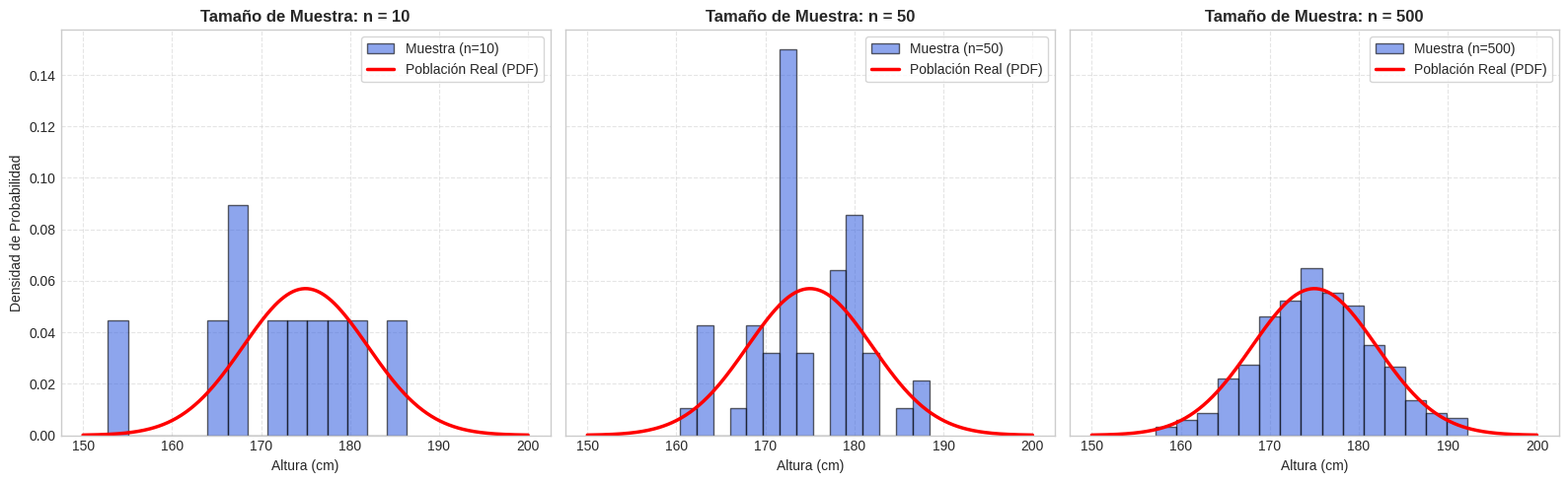
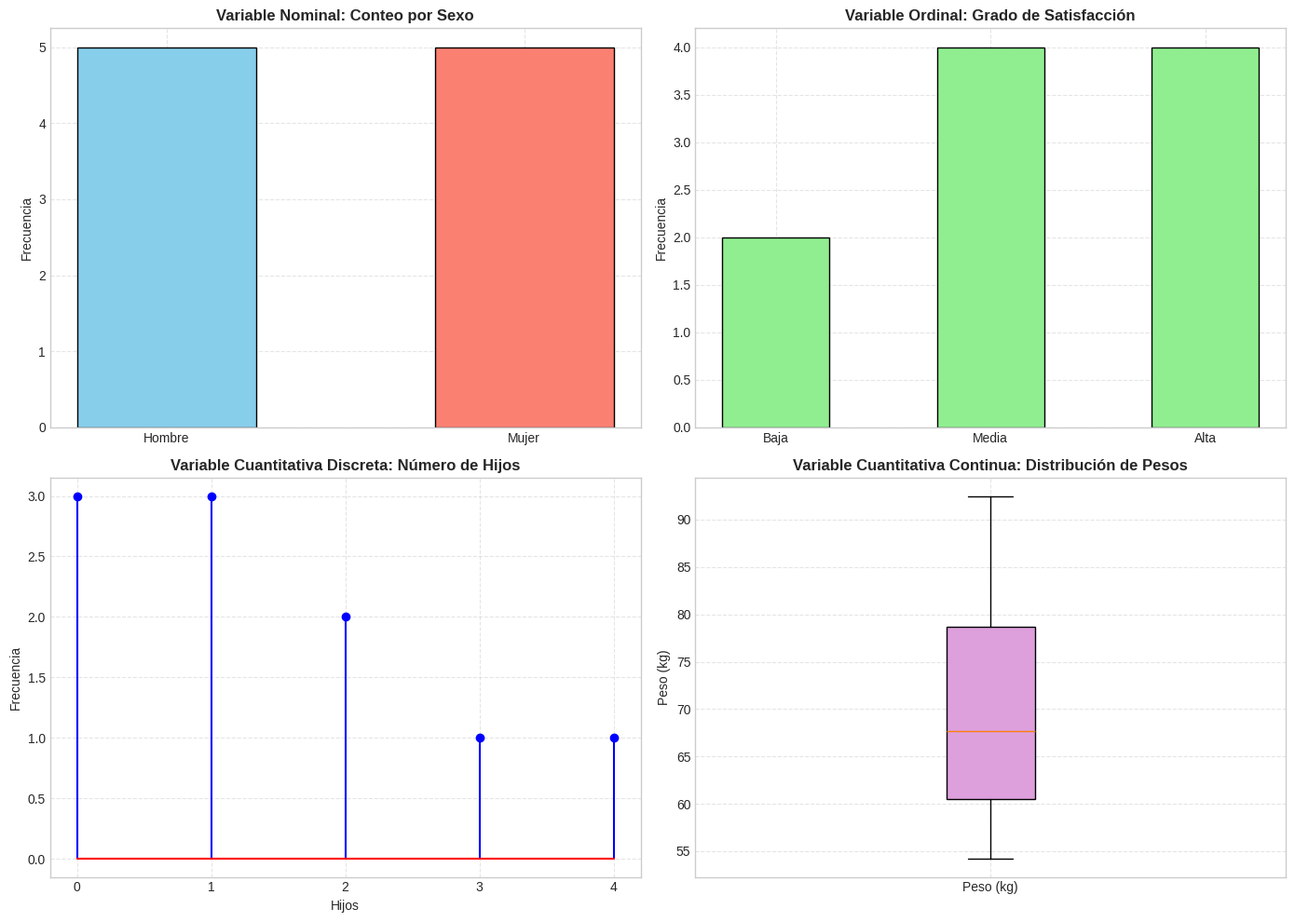
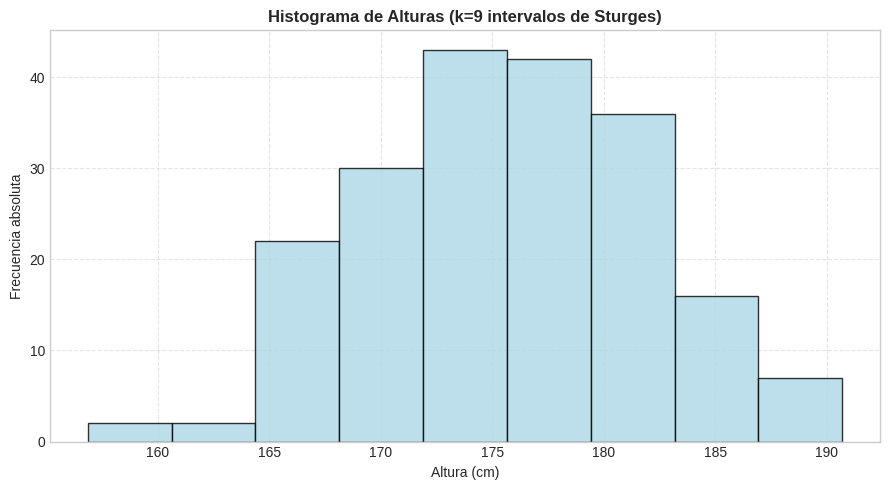

Source code (Python) for these figures, in order:
import numpy as np
import matplotlib.pyplot as plt
from scipy.stats import norm

# Configurar estilo de graficación
plt.style.use('seaborn-v0_8-whitegrid' if 'seaborn-v0_8-whitegrid' in plt.style.available else 'default')

# 1. Generar población de alturas (N = 10,000)
np.random.seed(42)
mu_pop, sigma_pop = 175.0, 7.0
population = np.random.normal(mu_pop, sigma_pop, 10000)

# 2. Tomar muestras aleatorias de diferentes tamaños
sizes = [10, 50, 500]
samples = {n: np.random.choice(population, size=n, replace=False) for n in sizes}

# 3. Graficar histogramas de las muestras comparadas con la densidad de la población
x_axis = np.linspace(150, 200, 300)
pdf_pop = norm.pdf(x_axis, mu_pop, sigma_pop)

fig, axes = plt.subplots(1, 3, figsize=(16, 5), sharey=True)

for idx, n in enumerate(sizes):
    ax = axes[idx]
    ax.hist(samples[n], bins=15, density=True, color='royalblue', alpha=0.6, edgecolor='black', label=f'Muestra (n={n})')
    ax.plot(x_axis, pdf_pop, 'r-', linewidth=2.5, label='Población Real (PDF)')
    ax.set_title(f'Tamaño de Muestra: n = {n}', fontweight='bold')
    ax.set_xlabel('Altura (cm)')
    if idx == 0:
        ax.set_ylabel('Densidad de Probabilidad')
    ax.legend(frameon=True)
    ax.grid(True, linestyle='--', alpha=0.5)

plt.tight_layout()
plt.show()


import numpy as np

np.random.seed(42)
n_sample = 5
n_simulations = 10000
true_variance = sigma_pop**2  # 7^2 = 49.0

variances_n = []
variances_n_minus_1 = []

# Ejecutar la simulación de Monte Carlo
for _ in range(n_simulations):
    # Extraer una muestra pequeña de la población
    sample = np.random.choice(population, size=n_sample, replace=False)
    sample_mean = np.mean(sample)
    
    # Estimador con divisor n (sesgado)
    var_n = np.sum((sample - sample_mean)**2) / n_sample
    # Estimador con divisor n-1 (insesgado - Corrección de Bessel)
    var_n_1 = np.sum((sample - sample_mean)**2) / (n_sample - 1)
    
    variances_n.append(var_n)
    variances_n_minus_1.append(var_n_1)

# Calcular los promedios de los estimadores
mean_var_n = np.mean(variances_n)
mean_var_n_1 = np.mean(variances_n_minus_1)

print("=== MONTE CARLO: SESGO DE LA VARIANZA MUESTRAL ===")
print(f"Varianza Poblacional Real (teórica):        sigma^2 = {true_variance:.4f}")
print(f"Promedio de Varianza Muestral con divisor n: E[S_n^2] = {mean_var_n:.4f}  (Sesgado)")
print(f"Promedio de Varianza con divisor n-1:       E[S_{{n-1}}^2] = {mean_var_n_1:.4f}  (Insesgado)")
print(f"Valor teórico esperado para S_n^2:          (n-1)/n * sigma^2 = {(n_sample-1)/n_sample * true_variance:.4f}")

# Validación numérica de tolerancia
assert np.isclose(mean_var_n_1, true_variance, atol=1.0), "Error en la simulación de Monte Carlo."


from collections import Counter
import matplotlib.pyplot as plt

# Crear datos sintéticos con diferentes tipos de variables
sex_data = ['Hombre', 'Mujer', 'Mujer', 'Hombre', 'Mujer', 'Hombre', 'Mujer', 'Hombre', 'Hombre', 'Mujer']
sat_data = ['Alta', 'Media', 'Baja', 'Alta', 'Alta', 'Media', 'Baja', 'Media', 'Alta', 'Media']
hijos_data = [2, 0, 1, 3, 0, 2, 1, 0, 4, 1]
peso_data = [75.4, 62.1, 58.5, 88.0, 54.2, 70.1, 65.3, 79.8, 92.5, 60.0]

# Configurar subplots para representar gráficamente cada tipo de variable
fig, axes = plt.subplots(2, 2, figsize=(14, 10))

# 1. Gráfico de barras para variable Nominal (Sexo)
sex_counts = Counter(sex_data)
axes[0, 0].bar(list(sex_counts.keys()), list(sex_counts.values()), color=['skyblue', 'salmon'], edgecolor='black', width=0.5)
axes[0, 0].set_title('Variable Nominal: Conteo por Sexo', fontweight='bold')
axes[0, 0].set_ylabel('Frecuencia')
axes[0, 0].grid(True, linestyle='--', alpha=0.5)

# 2. Gráfico de barras ordenado para variable Ordinal (Satisfacción)
sat_counts = Counter(sat_data)
satisfaction_order = ['Baja', 'Media', 'Alta']
sat_values = [sat_counts[cat] for cat in satisfaction_order]
axes[0, 1].bar(satisfaction_order, sat_values, color='lightgreen', edgecolor='black', width=0.5)
axes[0, 1].set_title('Variable Ordinal: Grado de Satisfacción', fontweight='bold')
axes[0, 1].set_ylabel('Frecuencia')
axes[0, 1].grid(True, linestyle='--', alpha=0.5)

# 3. Gráfico de bastones para variable Cuantitativa Discreta (N_Hijos)
hijos_counts = Counter(hijos_data)
hijos_labels = sorted(list(hijos_counts.keys()))
hijos_values = [hijos_counts[val] for val in hijos_labels]
axes[1, 0].stem(hijos_labels, hijos_values, linefmt='b-', markerfmt='bo', basefmt='r-')
axes[1, 0].set_title('Variable Cuantitativa Discreta: Número de Hijos', fontweight='bold')
axes[1, 0].set_xlabel('Hijos')
axes[1, 0].set_ylabel('Frecuencia')
axes[1, 0].set_xticks(range(0, 5))
axes[1, 0].grid(True, linestyle='--', alpha=0.5)

# 4. Boxplot para variable Cuantitativa Continua (Peso_kg)
axes[1, 1].boxplot(peso_data, patch_artist=True, boxprops=dict(facecolor='plum', color='black'))
axes[1, 1].set_title('Variable Cuantitativa Continua: Distribución de Pesos', fontweight='bold')
axes[1, 1].set_xticklabels(['Peso (kg)'])
axes[1, 1].set_ylabel('Peso (kg)')
axes[1, 1].grid(True, linestyle='--', alpha=0.5)

plt.tight_layout()
plt.show()


# 1. Tomar muestra de n = 200
n_sample = 200
sample_heights = np.random.choice(population, size=n_sample, replace=False)

# 2. Aplicar la Regla de Sturges
k = int(np.ceil(1 + np.log2(n_sample)))
min_val = np.min(sample_heights)
max_val = np.max(sample_heights)
rango = max_val - min_val
amplitud = rango / k

print(f"Tamaño de muestra (n):            {n_sample}")
print(f"Intervalos según Sturges (k):     {k}")
print(f"Amplitud del intervalo:          {amplitud:.4f} cm\n")

# 3. Construir intervalos y calcular frecuencias manualmente
limites = [min_val + i * amplitud for i in range(k + 1)]
intervalos = []
marcas_clase = []
f_absoluta = []

for i in range(k):
    lim_inf = limites[i]
    # Para incluir el valor máximo en el último intervalo
    lim_sup = limites[i+1]
    intervalos.append(f"[{lim_inf:.2f}, {lim_sup:.2f})")
    marcas_clase.append((lim_inf + lim_sup) / 2.0)
    
    # Contar datos en el intervalo
    if i == k - 1:
        count = np.sum((sample_heights >= lim_inf) & (sample_heights <= lim_sup))
    else:
        count = np.sum((sample_heights >= lim_inf) & (sample_heights < lim_sup))
    f_absoluta.append(count)

# Calcular frecuencias relativas y acumuladas
f_relativa = [f / n_sample for f in f_absoluta]
F_acumulada = np.cumsum(f_absoluta)
H_acumulada = np.cumsum(f_relativa)

# Mostrar la tabla de frecuencias
print("=== TABLA DE DISTRIBUCIÓN DE FRECUENCIAS ===")
print(f"{'Intervalo':<25} | {'Marca xi':<10} | {'Frec. fi':<10} | {'Frec. hi':<10} | {'Frec. Fi':<10} | {'Frec. Hi':<10}")
print("-" * 80)
for i in range(k):
    print(f"{intervalos[i]:<25} | {marcas_clase[i]:10.2f} | {f_absoluta[i]:10d} | {f_relativa[i]:10.4f} | {F_acumulada[i]:10d} | {H_acumulada[i]:10.4f}")
print()

# Graficar el histograma resultante con Sturges
plt.figure(figsize=(9, 5))
plt.hist(sample_heights, bins=limites, color='lightblue', edgecolor='black', alpha=0.8)
plt.title(f'Histograma de Alturas (k={k} intervalos de Sturges)', fontweight='bold')
plt.xlabel('Altura (cm)')
plt.ylabel('Frecuencia absoluta')
plt.grid(True, linestyle='--', alpha=0.5)
plt.tight_layout()
plt.show()
